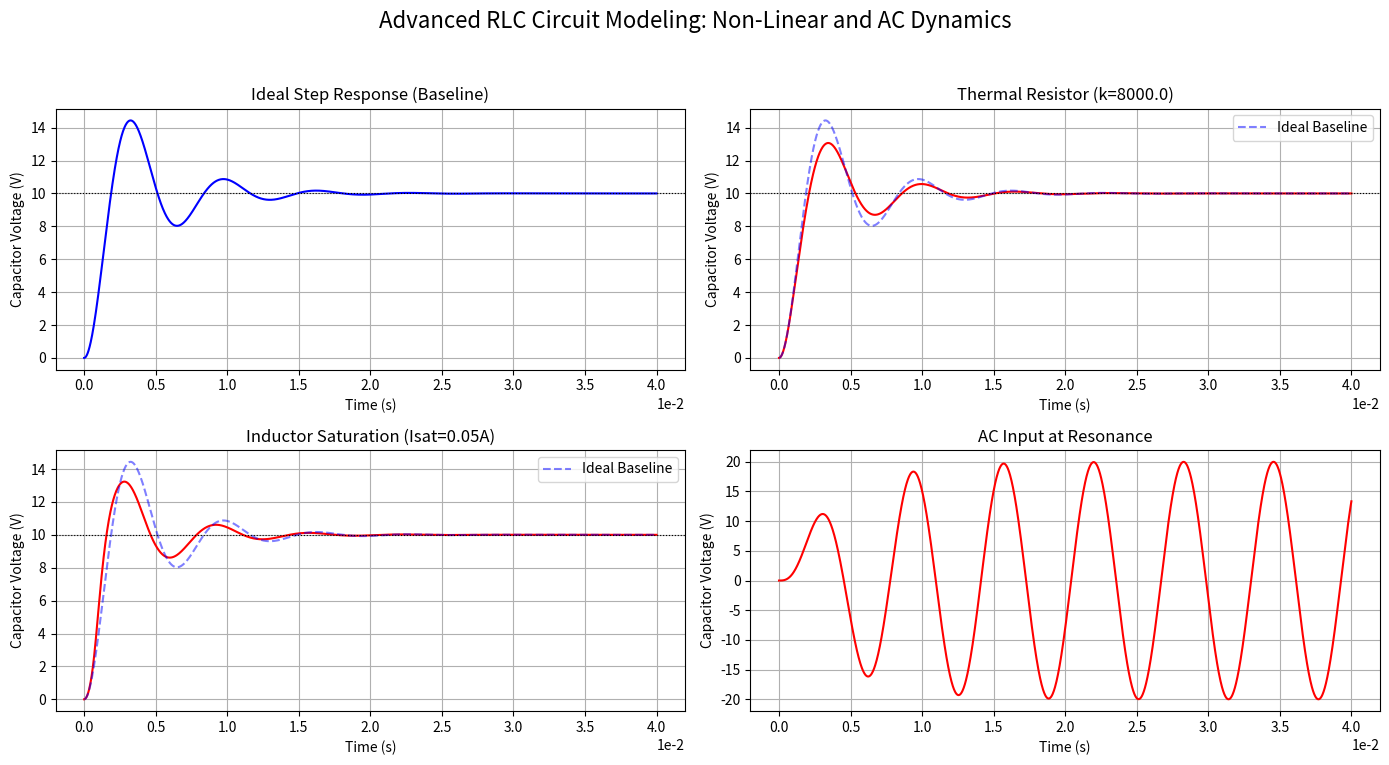

Generate this figure with matplotlib:
import numpy as np
from scipy.integrate import solve_ivp
import os
from pathlib import Path

mpl_config_dir = Path("build") / "matplotlib"
mpl_config_dir.mkdir(parents=True, exist_ok=True)
os.environ.setdefault("MPLCONFIGDIR", str(mpl_config_dir))

import matplotlib

matplotlib.use("Agg")
import matplotlib.pyplot as plt

# --- 1. Baseline Circuit Parameters ---
Vs_amp = 10.0      # Source voltage amplitude (V)
L0 = 0.1           # Nominal Inductance (H)
C = 10e-6          # Capacitance (F)
R0 = 50.0          # Nominal baseline resistance (Ohms)
w0 = 1 / np.sqrt(L0 * C) # Resonant frequency (rad/s)

# --- 2. Non-Linear Parameters ---
k_thermal = 8000.0 # Heating coefficient for R(i)
I_sat = 0.05       # Saturation current for L(i) in Amps

# --- 3. The Unified ODE System ---
def unified_rlc(t, y, scenario):
    """
    y[0] is v_c (capacitor voltage)
    y[1] is dv_c/dt (rate of change of voltage)
    """
    v_c = y[0]
    dv_c_dt = y[1]
    current = C * dv_c_dt
    
    # Default components
    R_dynamic = R0
    L_dynamic = L0
    Vin = Vs_amp # Default step input
    
    # Apply scenario-specific physics
    if scenario == 'thermal':
        R_dynamic = R0 + k_thermal * (current**2)
    elif scenario == 'saturation':
        L_dynamic = L0 / (1 + (current / I_sat)**2)
    elif scenario == 'ac_input':
        Vin = Vs_amp * np.sin(w0 * t)
        
    # The first-order derivatives
    dy1_dt = dv_c_dt
    dy2_dt = (Vin - v_c - R_dynamic * current) / (L_dynamic * C)
    
    return [dy1_dt, dy2_dt]

# --- 4. Simulation Setup ---
y0 = [0.0, 0.0] # Initial conditions: uncharged, no current
t_span = (0.0, 0.04) # Simulate for 40 milliseconds
t_eval = np.linspace(t_span[0], t_span[1], 2000) # High resolution for smooth curves

# Scenarios to run
scenarios = {
    'ideal': 'Ideal Step Response (Baseline)',
    'thermal': f'Thermal Resistor (k={k_thermal})',
    'saturation': f'Inductor Saturation (Isat={I_sat}A)',
    'ac_input': 'AC Input at Resonance'
}

results = {}

# Run the solver for each scenario
for key in scenarios.keys():
    # We use args=(key,) to pass the specific scenario string into our unified_rlc function
    sol = solve_ivp(unified_rlc, t_span, y0, t_eval=t_eval, args=(key,), method='RK45')
    results[key] = sol.y[0] # Store the capacitor voltage

# --- 5. Plotting the 2x2 Grid ---
fig, axs = plt.subplots(2, 2, figsize=(14, 8))
fig.suptitle('Advanced RLC Circuit Modeling: Non-Linear and AC Dynamics', fontsize=16)

# Helper function to plot each subplot
def format_subplot(ax, time, voltage, title, is_ac=False):
    ax.plot(time, voltage, color='red' if title != 'Ideal Step Response (Baseline)' else 'blue', linewidth=1.5)
    
    # Plot baseline ideal for comparison on the non-linear step plots
    if title not in ['Ideal Step Response (Baseline)', 'AC Input at Resonance']:
        ax.plot(time, results['ideal'], color='blue', linestyle='--', alpha=0.5, label='Ideal Baseline')
        ax.legend()

    if not is_ac:
        ax.axhline(Vs_amp, color='black', linewidth=0.8, linestyle=':')
        
    ax.set_title(title)
    ax.set_ylabel('Capacitor Voltage (V)')
    ax.set_xlabel('Time (s)')
    ax.grid(True)
    ax.ticklabel_format(style='sci', axis='x', scilimits=(0,0))

# Plot Ideal
format_subplot(axs[0, 0], t_eval, results['ideal'], scenarios['ideal'])

# Plot Thermal
format_subplot(axs[0, 1], t_eval, results['thermal'], scenarios['thermal'])

# Plot Saturation
format_subplot(axs[1, 0], t_eval, results['saturation'], scenarios['saturation'])

# Plot AC Input
format_subplot(axs[1, 1], t_eval, results['ac_input'], scenarios['ac_input'], is_ac=True)

plt.tight_layout(rect=[0, 0.03, 1, 0.95]) # Adjust layout so title fits

output_dir = Path("figures")
output_dir.mkdir(exist_ok=True)
fig.savefig(output_dir / "nonideal_rlc_simulation.pdf", bbox_inches="tight")
fig.savefig(output_dir / "nonideal_rlc_simulation.png", dpi=200, bbox_inches="tight")
print("Saved figures/nonideal_rlc_simulation.pdf and figures/nonideal_rlc_simulation.png")
